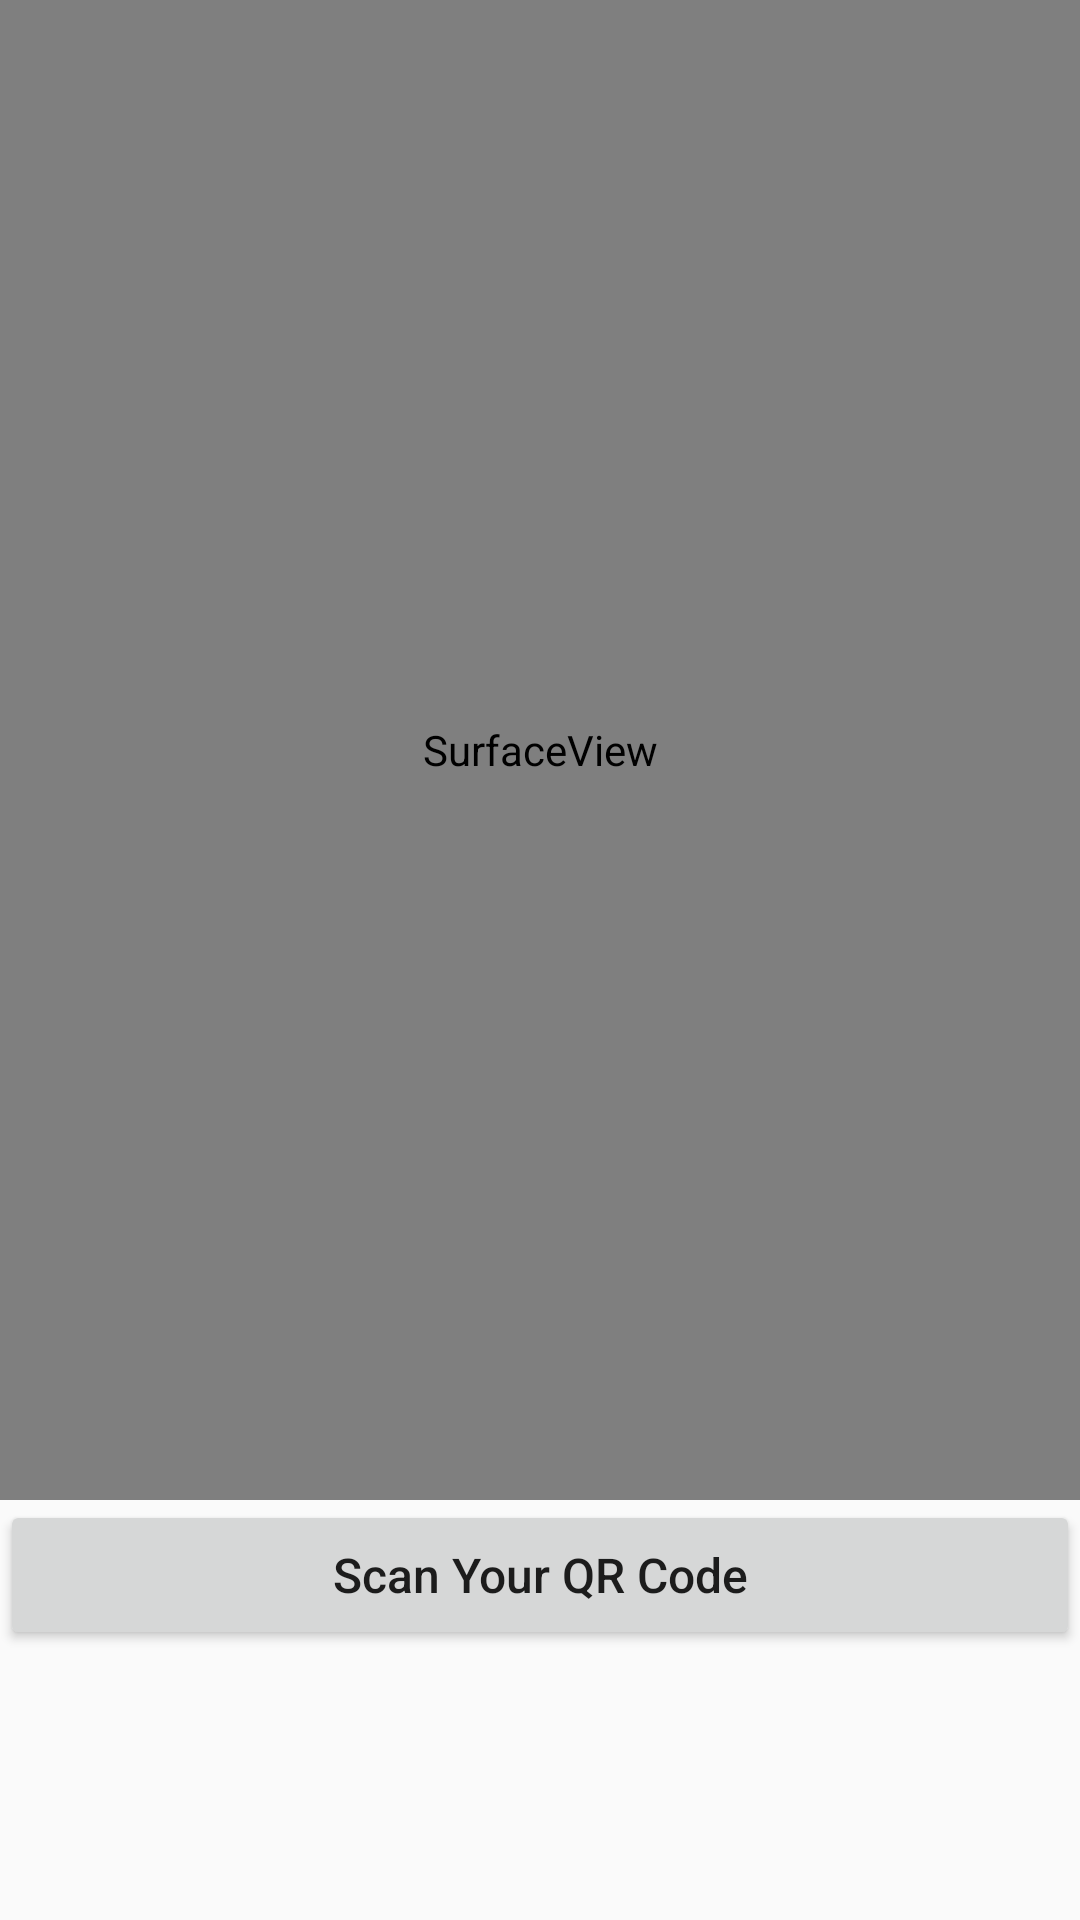

The Android layout XML behind this screen, and the referenced resources:
<!-- AndroidManifest.xml: application theme AppTheme -->
<!-- res/layout/activity_qrscanner.xml -->
<?xml version="1.0" encoding="utf-8"?>
<RelativeLayout xmlns:android="http://schemas.android.com/apk/res/android"
    xmlns:app="http://schemas.android.com/apk/res-auto"
    xmlns:tools="http://schemas.android.com/tools"
    android:layout_width="match_parent"
    android:layout_height="match_parent"
    tools:context=".qrscanner">


    <SurfaceView
        android:layout_width="match_parent"
        android:layout_height="500dp"
        android:id="@+id/camerapreview"></SurfaceView>
    <Button
        android:id="@+id/btnScan"
        android:layout_width="fill_parent"
        android:layout_height="50dp"
        android:layout_below="@id/camerapreview"
        android:text="Scan Your QR Code"
        android:textAllCaps="false"
        android:textSize="16sp" />

    <TextView
        android:id="@+id/tv_qr_readTxt"
        android:layout_below="@id/btnScan"
        android:layout_width="match_parent"
        android:layout_height="wrap_content" />

</RelativeLayout>
<!-- resources referenced by this layout -->
<resources>
  <style name="AppTheme" parent="Theme.AppCompat.Light.DarkActionBar">
          
          <item name="colorPrimary">@color/colorPrimary</item>
          <item name="colorPrimaryDark">@color/colorPrimaryDark</item>
          <item name="colorAccent">@color/colorAccent</item>
          <item name="android:windowAnimationStyle">@style/WindowAnimationStyle</item>
      </style>
  <color name="colorPrimary">#008577</color>
  <color name="colorPrimaryDark">#00574B</color>
  <color name="colorAccent">#D81B60</color>
  <style name="WindowAnimationStyle">
          <item name="android:windowEnterAnimation">@android:anim/fade_in</item>
          <item name="android:windowExitAnimation">@android:anim/fade_out</item>
      </style>
</resources>
